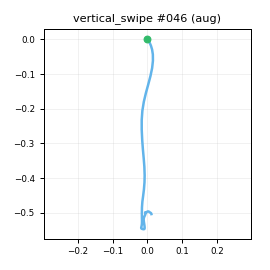

Source data for this figure (header and first rows):
t_s, ax, ay, az, gx, gy, gz, seq
0.00000, -0.9032, -0.07374, 0.3444, 3.018, -1.568, -1.669, 0
0.01100, -0.9177, -0.06804, 0.3459, 3.304, -2.464, -2.529, 1
0.02000, -0.9056, -0.05426, 0.3565, 2.734, -1.914, -2.533, 2
0.03000, -0.9107, -0.05551, 0.3675, 1.602, -1.806, -2.13, 3
0.04000, -0.9017, -0.05925, 0.3718, -0.344, -2.136, -2.42, 4
0.05100, -0.883, -0.05620, 0.3723, -1.15, -2.613, -2.412, 5
0.06000, -0.8906, -0.06836, 0.3845, -1.504, -2.201, -2.826, 6
0.07000, -0.8801, -0.09328, 0.3432, -1.516, -1.959, -2.294, 7
0.08000, -0.8392, -0.07636, 0.3628, -1.353, -1.833, -2.378, 8
0.09000, -0.8346, -0.06656, 0.3836, -0.1375, -1.672, -3.281, 9
0.1, -0.8133, -0.05692, 0.3865, 1.127, -1.339, -4.18, 10
0.11, -0.7841, -0.05691, 0.3875, 1.649, 0.2305, -4.893, 11
0.12, -0.7262, -0.05895, 0.392, 2.018, 1.915, -6.131, 12
0.13, -0.6515, -0.07686, 0.384, 1.348, 4.128, -7.358, 13
0.14, -0.491, -0.1153, 0.4103, 2.135, 6.008, -11.1, 14
0.15, -0.3039, -0.1426, 0.4533, 4.807, 11.54, -13.39, 15
0.16, -0.07622, -0.1853, 0.5197, 9.569, 19.56, -16.71, 16
0.17, 0.2477, -0.218, 0.6079, 15.53, 31.54, -19.74, 17
0.181, 0.615, -0.2168, 0.664, 23.42, 46.66, -22, 18
0.19, 0.9931, -0.1473, 0.7269, 29.41, 68.71, -21.19, 19
0.2, 1.312, -0.08516, 0.7448, 28.97, 97.58, -16.87, 20
0.21, 1.497, -0.05653, 0.6791, 19.71, 128.7, -6.974, 21
0.22, 1.494, -0.07253, 0.5371, 1.959, 160.5, 9.17, 22
0.23, 1.39, -0.1118, 0.3304, -20.3, 188.4, 34.02, 23
0.24, 1.215, -0.1718, 0.05499, -43.34, 208.2, 63.7, 24
0.25, 0.9886, -0.2222, -0.1968, -57.41, 217.5, 91.94, 25
0.26, 0.7974, -0.1954, -0.4601, -60.85, 223, 118, 26
0.27, 0.5979, -0.08260, -0.6807, -54.14, 227.4, 133.5, 27
0.28, 0.384, 0.09225, -0.8331, -37.65, 231.9, 136, 28
0.29, 0.09667, 0.2606, -0.9786, -17.31, 240.7, 124.9, 29
0.3, -0.2344, 0.4406, -1.127, 0.2905, 250.5, 109.9, 30
0.311, -0.6916, 0.516, -1.194, 12.24, 255.1, 91.49, 31
0.32, -1.121, 0.5653, -1.199, 18.7, 250.4, 76.86, 32
0.33, -1.558, 0.6832, -1.112, 21.17, 235.6, 61.03, 33
0.34, -1.809, 0.7459, -1.027, 17.16, 220.3, 44.58, 34
0.351, -2.014, 0.7365, -0.9815, 6.807, 206.2, 27.21, 35
0.36, -2.129, 0.6412, -0.975, -4.576, 196.6, 12.6, 36
0.37, -2.295, 0.5505, -1.023, -14.69, 185.1, 2.913, 37
0.38, -2.295, 0.5013, -1.001, -19.98, 164.9, -6.727, 38
0.39, -2.308, 0.4502, -0.9856, -19.92, 149.5, -22.34, 39
0.4, -2.33, 0.3553, -1.047, -10.87, 148.7, -39.97, 40
0.41, -2.357, 0.2192, -1.12, -2.715, 138.5, -52.11, 41
0.42, -2.341, 0.1038, -1.144, 0.9755, 120.6, -55.44, 42
0.43, -2.275, -0.03057, -1.093, 2.387, 96.13, -48.7, 43
0.44, -2.124, -0.1087, -1.003, -1.78, 69.12, -33.78, 44
0.45, -1.98, -0.1456, -0.9241, -6.436, 48.73, -15.75, 45
0.46, -1.901, -0.1062, -0.8686, -7.213, 32.5, 2.489, 46
0.47, -1.806, -0.07156, -0.8233, -5.39, 21.9, 14.08, 47
0.481, -1.742, 0.02073, -0.7769, 1.861, 14.81, 16.69, 48
0.49, -1.695, 0.05661, -0.7306, 8.468, 9.407, 9.86, 49
0.5, -1.644, 0.09744, -0.7037, 16.47, 8.223, -1.131, 50
0.51, -1.563, 0.1584, -0.6799, 19.5, 5.637, -9.357, 51
0.521, -1.506, 0.1794, -0.6575, 17.8, 1.836, -16.04, 52
0.53, -1.465, 0.1562, -0.6301, 13.87, -1.736, -19.39, 53
0.54, -1.39, 0.07638, -0.6475, 9.01, -11.2, -20.52, 54
0.55, -1.301, 0.03932, -0.6043, 2.743, -24.12, -13.76, 55
0.56, -1.174, 0.02157, -0.5251, -2.592, -39.23, -4.879, 56
0.57, -1.037, 0.02598, -0.4335, -6.868, -50.23, 2.428, 57
0.58, -0.9187, 0.02523, -0.3479, -8.448, -52.36, 4.507, 58
0.59, -0.8337, -0.01539, -0.3249, -6.21, -47.28, -0.8194, 59
... 33 more rows
